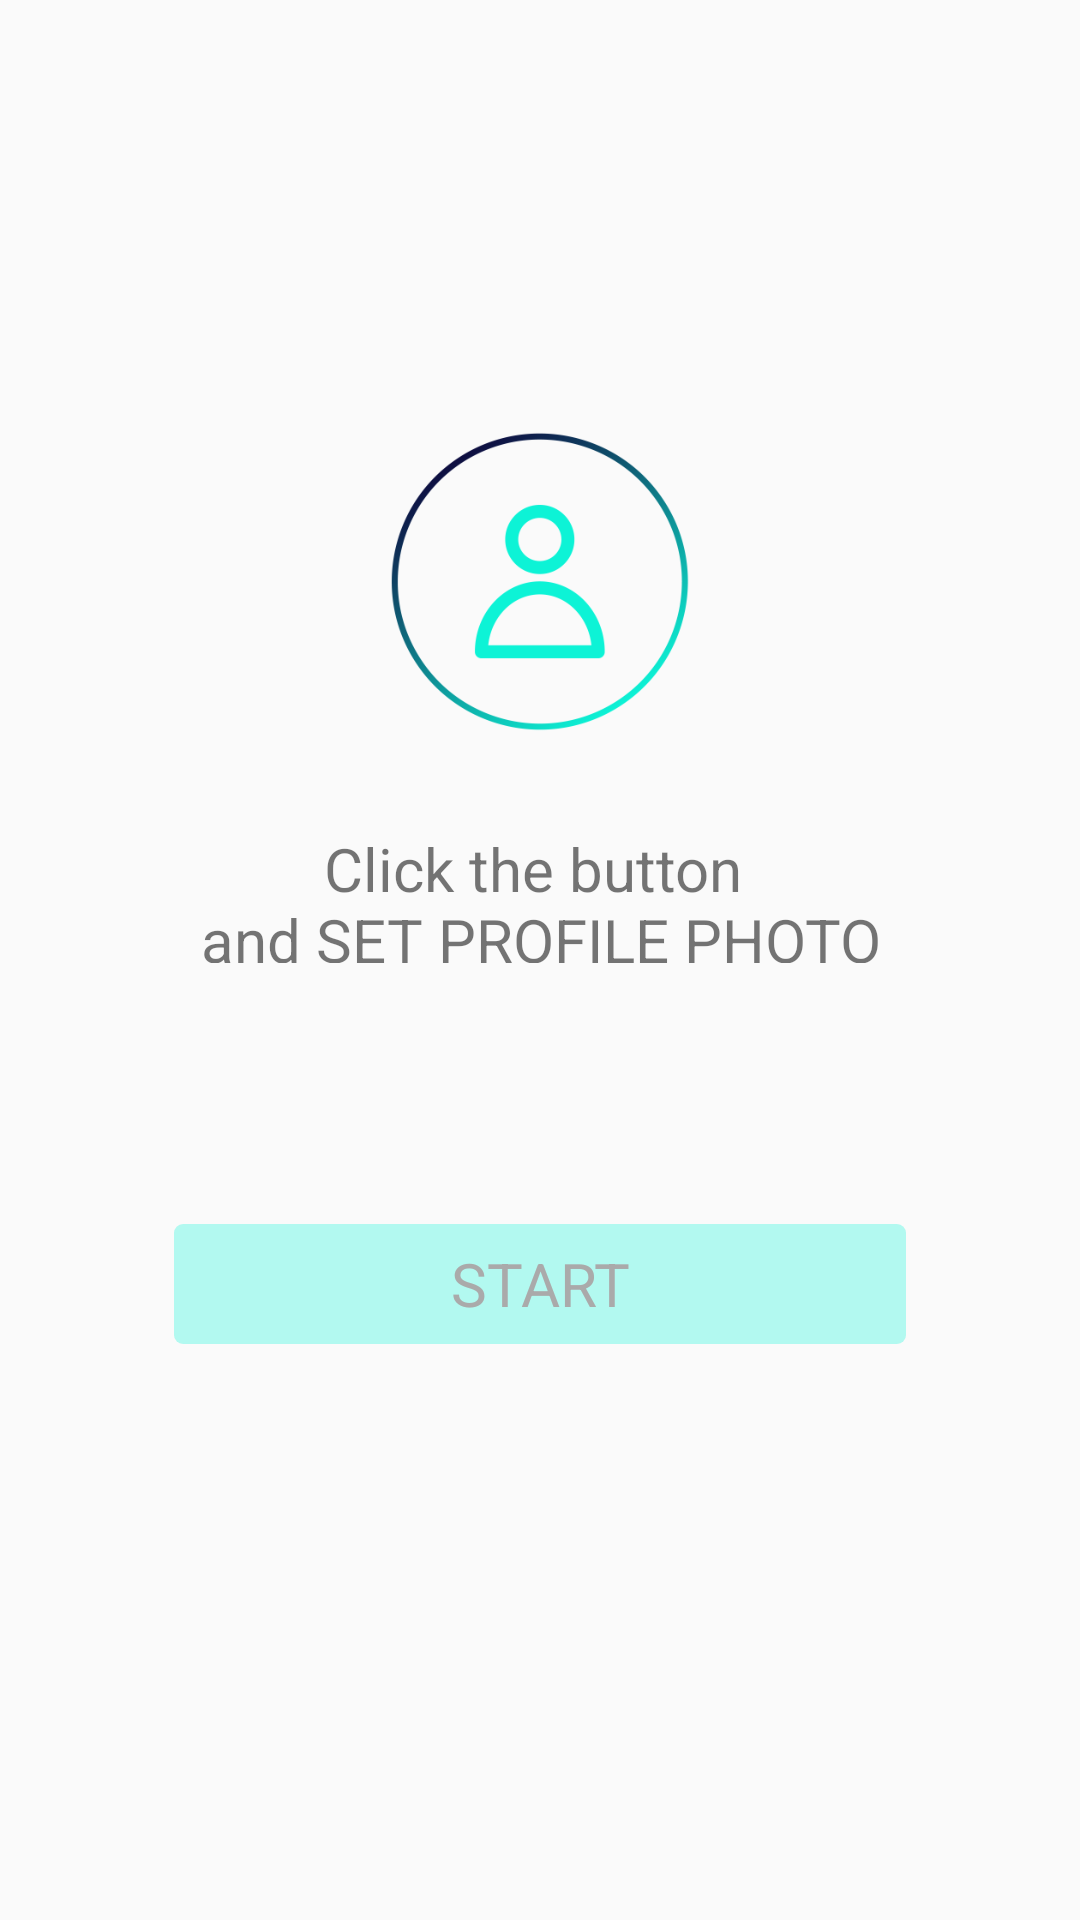

Write the Android layout XML for this screen, with the resource values it uses.
<!-- AndroidManifest.xml: application theme Theme.AppCompat.Light.NoActionBar -->
<!-- res/layout/register_3.xml -->
<?xml version="1.0" encoding="utf-8"?>
<RelativeLayout xmlns:android="http://schemas.android.com/apk/res/android"
    android:layout_width="match_parent"
    android:layout_height="match_parent">

    <ImageView
        android:layout_width="100dp"
        android:layout_height="100dp"
        android:id="@+id/profileImage"
        android:src="@drawable/bg_profile"
        android:layout_alignParentTop="true"
        android:layout_centerHorizontal="true"
        android:layout_marginTop="144dp" />

    <TextView
        android:layout_width="244dp"
        android:layout_height="45dp"
        android:gravity="center"
        android:textSize="20sp"
        android:text="@string/register_hint"
        android:id="@+id/hintTextView"
        android:layout_below="@+id/profileImage"
        android:layout_centerHorizontal="true"
        android:layout_marginTop="32dp" />

    <TextView
        android:layout_width="244dp"
        android:layout_height="40dp"
        android:text="@string/register_start"
        android:id="@+id/startTextView"
        android:gravity="center"
        android:textSize="20sp"
        android:background="@drawable/corner_view_opa_30"
        android:textColor="#aaaaaa"
        android:layout_below="@+id/hintTextView"
        android:layout_centerHorizontal="true"
        android:layout_marginTop="87dp" />


</RelativeLayout>
<!-- resources referenced by this layout -->
<resources>
  <!-- drawable bg_profile: png bitmap (drawable, 20187 bytes) -->
  <!-- drawable corner_view_opa_30 (drawable) -->
  <?xml version="1.0" encoding="utf-8"?>
  <shape xmlns:android="http://schemas.android.com/apk/res/android">
      <solid android:color="#4d0df3d6" />
      <corners android:radius="3dp" />
      <padding android:left="3dp" android:top="3dp"
          android:right="3dp" android:bottom="3dp" />
  </shape>
  <string name="register_hint">Click the button \nand SET PROFILE PHOTO</string>
  <string name="register_start">START</string>
</resources>
